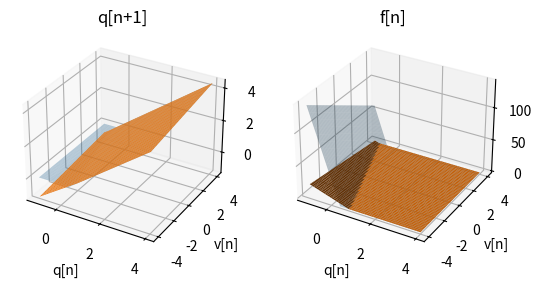
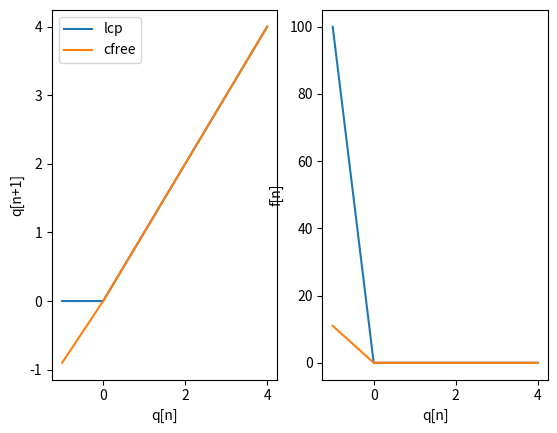

Reproduce these figures in Python, in order.
import matplotlib.pyplot as plt
import numpy as np
from mpl_toolkits.mplot3d import Axes3D

# Note: mpld3 doesn't work on this notebook, to be fixed in matplotlib 3.4.2

def lcp_vs_relaxed():
    q = np.linspace(-1, 4, 51)
    v = np.linspace(-4, 4, 51)
    f = np.zeros((len(q), len(v)))
    qn = np.zeros((len(q), len(v)))

    [Q, V] = np.meshgrid(q, v)
    F = 0 * Q
    Qn = 0 * Q

    h = 0.1
    m = 1

    # First plot the LCP solution:
    for i in range(len(q)):
        for j in range(len(v)):
            if q[i] + h * v[j] >= 0:
                Qn[j, i] = q[i] + h * v[j]
                F[j, i] = 0
            else:
                Qn[j, i] = 0
                F[j, i] = -m * (q[i] + h * v[j]) / h**2

    fig = plt.figure()
    ax1, ax2 = fig.subplots(1, 2, subplot_kw=dict(projection="3d"))
    ax1.plot_surface(Q, V, Qn, rstride=1, cstride=1, alpha=0.3)
    ax2.plot_surface(Q, V, F, rstride=1, cstride=1, alpha=0.3)
    ax1.set_xlabel("q[n]")
    ax1.set_ylabel("v[n]")
    ax1.set_title("q[n+1]")
    ax2.set_xlabel("q[n]")
    ax2.set_ylabel("v[n]")
    ax2.set_title("f[n]")

    # Now the "relaxed complementarity-free" version
    def complementarityFree(b=0.1, e=1e-4, k=0.1):
        for i in range(len(q)):
            for j in range(len(v)):
                vminus = v[j] - h * b * v[j] / (m + b)
                vstar = (
                    v[j]
                    - 2 * h * (1 + e) * v[j] / k
                    - h * (1 + e) * q[i] / k**2
                )
                f = -(vminus - vstar) * (m + b) / (1 + e)
                F[j, i] = np.maximum(f, 0)
                vn = v[j] + h * (-b * v[j] + F[j, i]) / (m + b)
                Qn[j, i] = q[i] + h * vn

    complementarityFree()
    Qn_surf = ax1.plot_surface(Q, V, Qn, rstride=1, cstride=1)
    F_surf = ax2.plot_surface(Q, V, F, rstride=1, cstride=1)

    def update(b=0.1, e=1e-3, k=0.1):
        global Qn_surf
        global F_surf
        Qn_surf.remove()
        F_surf.remove()
        complementarityFree(b, e, k)
        Qn_surf = ax1.plot_surface(Q, V, Qn, rstride=1, cstride=1)
        F_surf = ax2.plot_surface(Q, V, F, rstride=1, cstride=1)
        fig.canvas.draw()

    # [redacted]
    if False:
        interact(update, b=(0, 1, 0.1), e=(0, 0.1, 0.01), k=(0.001, 0.1, 0.01))


lcp_vs_relaxed()

def lcp_vs_relaxed2():
    q = np.linspace(-1, 4, 51)

    h = 0.1
    m = 1

    def lcp(q, v):
        if q + h * v >= 0:
            qn = q + h * v
            f = 0
        else:
            qn = 0
            f = -m * (q + h * v) / h**2
        return qn, f

    def Lcp(q, v):
        qn = 0 * q
        f = 0 * q
        for i in range(len(q)):
            qn[i], f[i] = lcp(q[i], v)
        return qn, f

    def complementarityFree(q, v, b, e, k):
        vminus = v - h * b * v / (m + b)
        vstar = v - 2 * h * (1 + e) * v / k - h * (1 + e) * q / k**2
        f = -(vminus - vstar) * (m + b) / (1 + e)
        f = np.maximum(f, 0)
        vn = v + h * (-b * v + f) / (m + b)
        qn = q + h * vn
        return qn, f

    def ComplementarityFree(q, v, b=0.1, e=1e-4, k=0.1):
        qn = 0 * q
        f = 0 * q
        for i in range(len(q)):
            qn[i], f[i] = complementarityFree(q[i], v, b, e, k)
        return qn, f

    fig = plt.figure()
    ax1, ax2 = fig.subplots(1, 2)
    qn, f = Lcp(q, 0)
    (lcp_qn,) = ax1.plot(q, qn, label="lcp")
    (lcp_f,) = ax2.plot(q, f, label="lcp")
    ax1.set_xlabel("q[n]")
    ax1.set_ylabel("q[n+1]")
    ax2.set_xlabel("q[n]")
    ax2.set_ylabel("f[n]")

    qn, f = ComplementarityFree(q, 0)
    (cfree_qn,) = ax1.plot(q, qn, label="cfree")
    (cfree_f,) = ax2.plot(q, f, label="cfree")
    ax1.legend()

    def update(v=0, b=0.1, e=1e-3, k=0.1):
        qn, f = Lcp(q, v)
        lcp_qn.set_ydata(qn)
        lcp_f.set_ydata(f)
        qn, f = ComplementarityFree(q, v, b, e, k)
        cfree_qn.set_ydata(qn)
        cfree_f.set_ydata(f)
        fig.canvas.draw()

    if False:
        interact(
            update,
            v=(-4, 4, 0.1),
            b=(0, 1, 0.1),
            e=(0, 1, 0.1),
            k=(0.001, 0.1, 0.01),
        )


lcp_vs_relaxed2()

